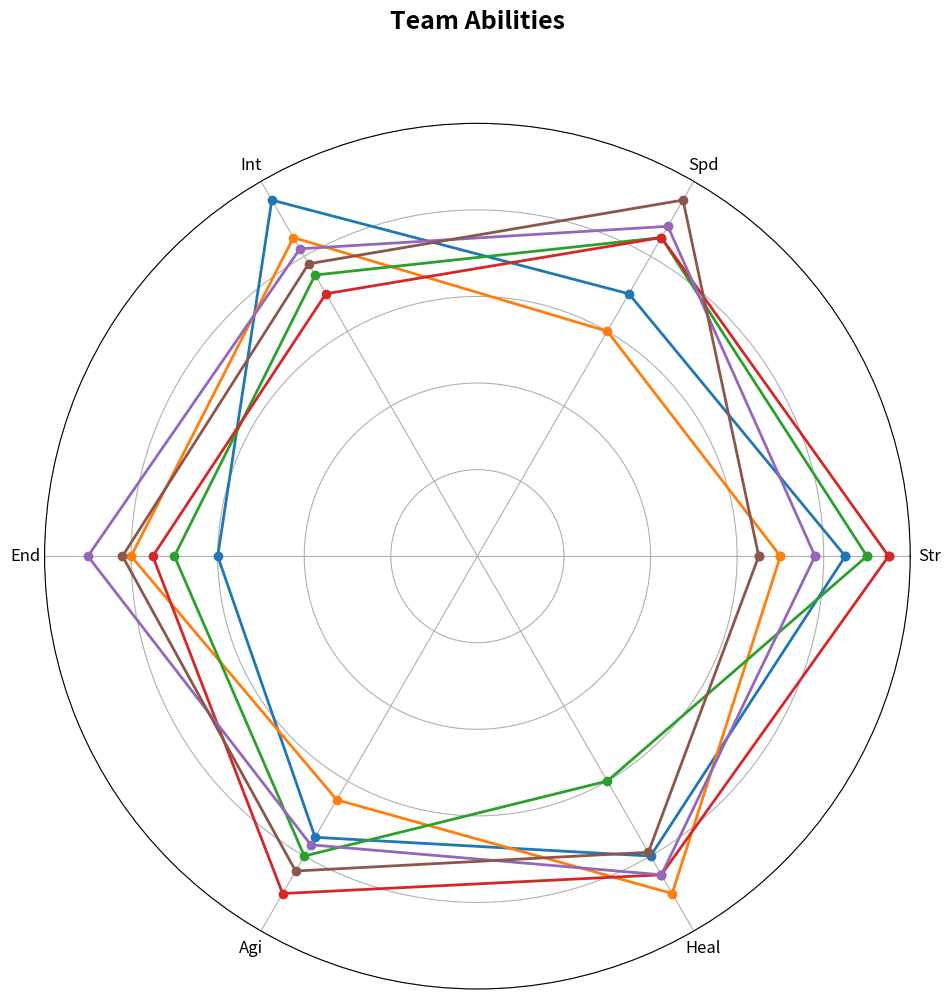

The script that saved this image:
import numpy as np
import matplotlib.pyplot as plt

categories = ['Str', 'Spd', 'Int', 'End', 'Agi', 'Heal']
num_vars = len(categories)

team_abilities = {
    'Alpha': [85, 70, 95, 60, 75, 80],
    'Beta': [70, 60, 85, 80, 65, 90],
    'Gamma': [90, 85, 75, 70, 80, 60],
    'Delta': [95, 85, 70, 75, 90, 85],
    # Added new data series
    'Epsilon': [78, 88, 82, 90, 77, 85],
    'Zeta': [65, 95, 78, 82, 84, 79]
}

angles = np.linspace(0, 2 * np.pi, num_vars, endpoint=False).tolist()
angles += angles[:1]

fig, ax = plt.subplots(figsize=(10, 10), subplot_kw=dict(polar=True))

for team, abilities in team_abilities.items():
    abilities += abilities[:1]
    ax.plot(angles, abilities, linewidth=2, marker='o')

plt.xticks(angles[:-1], categories, color='black', size=12)
ax.set_ylim(0, 100)
plt.yticks([20, 40, 60, 80, 100], [])

plt.title('Team Abilities', size=18, color='black', y=1.1, weight='bold')

plt.tight_layout()
plt.show()
